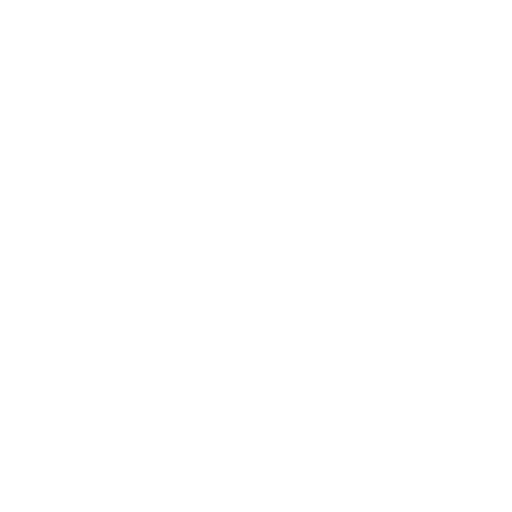
t = 0.00 s
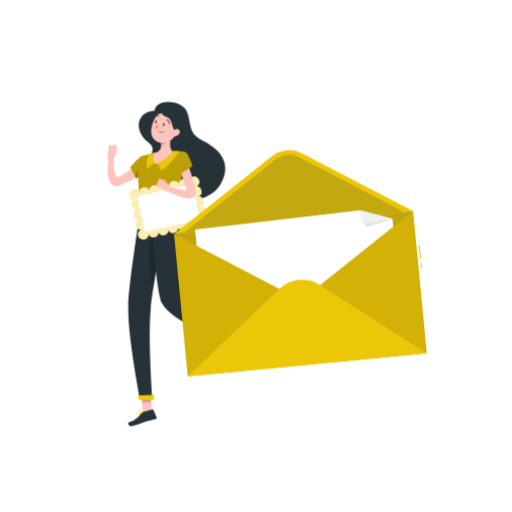
t = 1.00 s
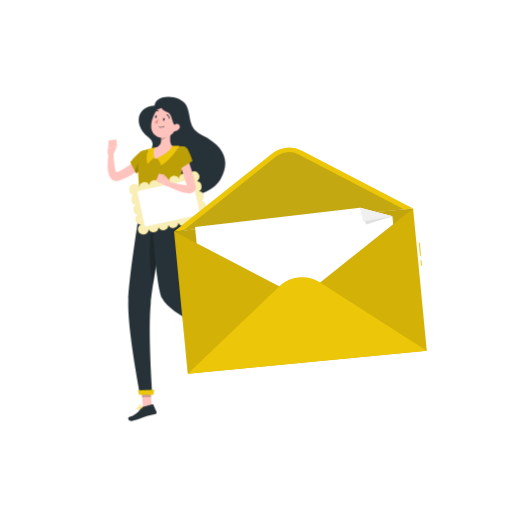
t = 1.38 s
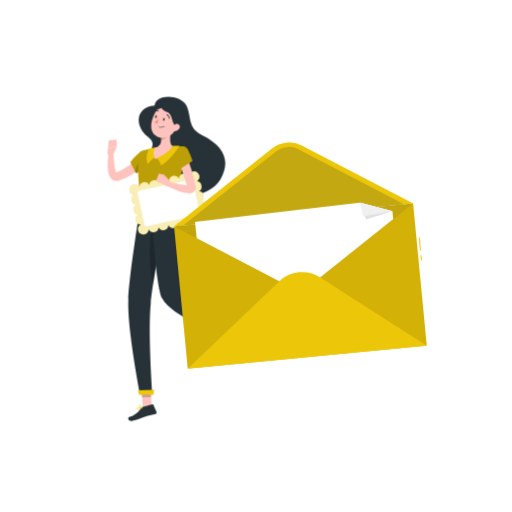
t = 2.13 s
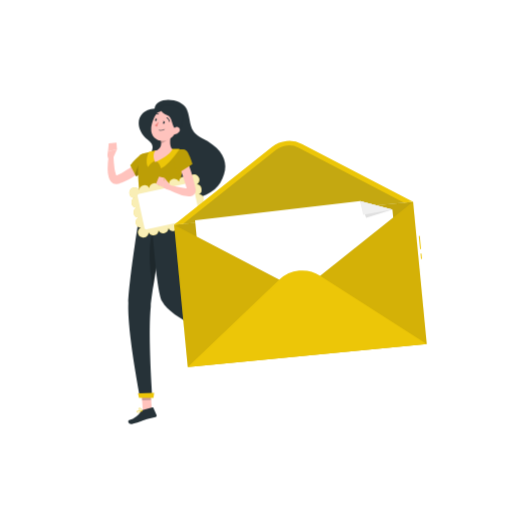
t = 2.65 s
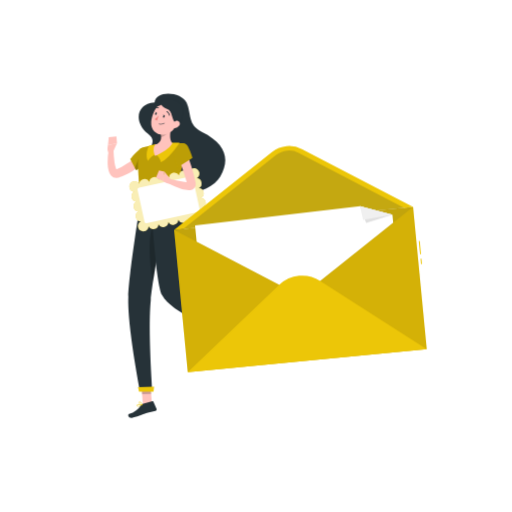
t = 3.40 s

The animated SVG that drew these frames (rendered in a browser with its animation timeline set to each time). Animation: 5 CSS @keyframes rules; one cycle of 4.00 s, repeats indefinitely.

<svg class="animated" id="freepik_stories-envelope" xmlns="http://www.w3.org/2000/svg" viewBox="0 0 500 500" version="1.1" xmlns:xlink="http://www.w3.org/1999/xlink" xmlns:svgjs="http://svgjs.com/svgjs"><style>svg#freepik_stories-envelope:not(.animated) .animable {opacity: 0;}svg#freepik_stories-envelope.animated #freepik--background-complete--inject-2 {animation: 1s 1 forwards cubic-bezier(.36,-0.01,.5,1.38) slideDown;animation-delay: 0s;}svg#freepik_stories-envelope.animated #freepik--Shadow--inject-2 {animation: 1s 1 forwards cubic-bezier(.36,-0.01,.5,1.38) lightSpeedRight;animation-delay: 0s;}svg#freepik_stories-envelope.animated #freepik--Character--inject-2 {animation: 1s 1 forwards cubic-bezier(.36,-0.01,.5,1.38) slideUp,1.5s Infinite  linear floating;animation-delay: 0s,1s;}svg#freepik_stories-envelope.animated #freepik--Envelope--inject-2 {animation: 1s 1 forwards cubic-bezier(.36,-0.01,.5,1.38) slideLeft,3s Infinite  linear floating;animation-delay: 0s,1s;}            @keyframes slideDown {                0% {                    opacity: 0;                    transform: translateY(-30px);                }                100% {                    opacity: 1;                    transform: translateY(0);                }            }                    @keyframes lightSpeedRight {              from {                transform: translate3d(50%, 0, 0) skewX(-20deg);                opacity: 0;              }              60% {                transform: skewX(10deg);                opacity: 1;              }              80% {                transform: skewX(-2deg);              }              to {                opacity: 1;                transform: translate3d(0, 0, 0);              }            }                    @keyframes slideUp {                0% {                    opacity: 0;                    transform: translateY(30px);                }                100% {                    opacity: 1;                    transform: inherit;                }            }                    @keyframes floating {                0% {                    opacity: 1;                    transform: translateY(0px);                }                50% {                    transform: translateY(-10px);                }                100% {                    opacity: 1;                    transform: translateY(0px);                }            }                    @keyframes slideLeft {                0% {                    opacity: 0;                    transform: translateX(-30px);                }                100% {                    opacity: 1;                    transform: translateX(0);                }            }        .animator-hidden { display: none; }</style><g id="freepik--background-complete--inject-2" class="animable animator-hidden" style="transform-origin: 250px 226.87px;"><rect y="382.4" width="500" height="0.25" style="fill: rgb(235, 235, 235); transform-origin: 250px 382.525px;" id="elojkwi5869td" class="animable"></rect><rect x="416.78" y="398.49" width="18.89" height="0.25" style="fill: rgb(235, 235, 235); transform-origin: 426.225px 398.615px;" id="elj7q7wgmtxn" class="animable"></rect><rect x="293.05" y="396.75" width="29.47" height="0.25" style="fill: rgb(235, 235, 235); transform-origin: 307.785px 396.875px;" id="elc1tu8ahadln" class="animable"></rect><rect x="368.67" y="389.21" width="47.11" height="0.25" style="fill: rgb(235, 235, 235); transform-origin: 392.225px 389.335px;" id="elsrvarueyx29" class="animable"></rect><rect x="52.46" y="390.89" width="10.97" height="0.25" style="fill: rgb(235, 235, 235); transform-origin: 57.945px 391.015px;" id="el2lwlz27cpub" class="animable"></rect><rect x="72.33" y="390.89" width="38.56" height="0.25" style="fill: rgb(235, 235, 235); transform-origin: 91.61px 391.015px;" id="el9zb64t1465u" class="animable"></rect><rect x="171" y="395.11" width="54.15" height="0.25" style="fill: rgb(235, 235, 235); transform-origin: 198.075px 395.235px;" id="elsdjochindw" class="animable"></rect><path d="M237,337.8H43.91a5.71,5.71,0,0,1-5.7-5.71V60.66A5.71,5.71,0,0,1,43.91,55H237a5.71,5.71,0,0,1,5.71,5.71V332.09A5.71,5.71,0,0,1,237,337.8ZM43.91,55.2a5.46,5.46,0,0,0-5.45,5.46V332.09a5.46,5.46,0,0,0,5.45,5.46H237a5.47,5.47,0,0,0,5.46-5.46V60.66A5.47,5.47,0,0,0,237,55.2Z" style="fill: rgb(235, 235, 235); transform-origin: 140.46px 196.4px;" id="el4skzszatid" class="animable"></path><path d="M453.31,337.8H260.21a5.72,5.72,0,0,1-5.71-5.71V60.66A5.72,5.72,0,0,1,260.21,55h193.1A5.71,5.71,0,0,1,459,60.66V332.09A5.71,5.71,0,0,1,453.31,337.8ZM260.21,55.2a5.47,5.47,0,0,0-5.46,5.46V332.09a5.47,5.47,0,0,0,5.46,5.46h193.1a5.47,5.47,0,0,0,5.46-5.46V60.66a5.47,5.47,0,0,0-5.46-5.46Z" style="fill: rgb(235, 235, 235); transform-origin: 356.75px 196.4px;" id="eloqz2td9texd" class="animable"></path><rect x="416.78" y="398.49" width="18.89" height="0.25" style="fill: rgb(235, 235, 235); transform-origin: 426.225px 398.615px;" id="el3p94p63izuf" class="animable"></rect><rect x="293.05" y="396.75" width="29.47" height="0.25" style="fill: rgb(235, 235, 235); transform-origin: 307.785px 396.875px;" id="elu2t791cxd1" class="animable"></rect><rect x="368.67" y="389.21" width="47.11" height="0.25" style="fill: rgb(235, 235, 235); transform-origin: 392.225px 389.335px;" id="eljzt8md317vl" class="animable"></rect><rect x="52.46" y="390.89" width="10.97" height="0.25" style="fill: rgb(235, 235, 235); transform-origin: 57.945px 391.015px;" id="eljwkfztkyh3" class="animable"></rect><rect x="72.33" y="390.89" width="38.56" height="0.25" style="fill: rgb(235, 235, 235); transform-origin: 91.61px 391.015px;" id="elq9vbjsqjue" class="animable"></rect><rect x="171" y="395.11" width="54.15" height="0.25" style="fill: rgb(235, 235, 235); transform-origin: 198.075px 395.235px;" id="el1cgzaur0id1" class="animable"></rect><g id="elln8zonj5ytm"><rect x="381.87" y="162.22" width="23.03" height="4.78" style="fill: rgb(230, 230, 230); transform-origin: 393.385px 164.61px; transform: rotate(180deg);" class="animable" id="elazrit6wyzvd"></rect></g><g id="el74l1dtjg0v8"><rect x="132.14" y="162.22" width="249.72" height="4.78" style="fill: rgb(240, 240, 240); transform-origin: 257px 164.61px; transform: rotate(180deg);" class="animable" id="elf7zh3q6t9h"></rect></g><polygon points="273.79 82.71 334.83 82.71 325.21 162.22 264.17 162.22 273.79 82.71" style="fill: rgb(245, 245, 245); transform-origin: 299.5px 122.465px;" id="elgmbqrhdv6ij" class="animable"></polygon><polygon points="284.9 93.13 321.2 93.13 314.11 151.79 277.8 151.79 284.9 93.13" style="fill: rgb(250, 250, 250); transform-origin: 299.5px 122.46px;" id="el0lk35uqoiynp" class="animable"></polygon><polygon points="185.31 86.34 259.36 86.34 250.18 162.22 176.14 162.22 185.31 86.34" style="fill: rgb(245, 245, 245); transform-origin: 217.75px 124.28px;" id="els4axusal6d" class="animable"></polygon><polygon points="195.91 96.28 246.35 96.28 239.58 152.27 189.14 152.27 195.91 96.28" style="fill: rgb(250, 250, 250); transform-origin: 217.745px 124.275px;" id="el3t0tgj7njm" class="animable"></polygon><polygon points="313.63 109.93 364.65 109.93 358.33 162.22 307.3 162.22 313.63 109.93" style="fill: rgb(240, 240, 240); transform-origin: 335.975px 136.075px;" id="el52ek7xgie4d" class="animable"></polygon><polygon points="320.93 116.78 355.69 116.78 351.02 155.36 316.26 155.36 320.93 116.78" style="fill: rgb(250, 250, 250); transform-origin: 335.975px 136.07px;" id="el30fabjfx55b" class="animable"></polygon><path d="M435.35,230.72H403.81a25.08,25.08,0,0,0-24,19.14l-8.33,34.8-17.12-.06h-.06a17,17,0,0,0-16.7,13.82l-2.28,11.91a8.81,8.81,0,0,0-7.23,6.61h12.09L326,382.4h3.62l14.22-65.46h9.94L339.51,382.4h3.62l14.22-65.46H397l14.22,65.46h3.62l-14.22-65.46h9.94l14.22,65.46h3.62l-14.22-65.46h-1.49a25,25,0,0,0,24-19.12l12-50A13.61,13.61,0,0,0,435.35,230.72Zm-67,66.86a16.57,16.57,0,0,1-15.87,12.66H339.84l2.12-11a12.58,12.58,0,0,1,12.33-10.2h0l16.06.05Z" style="fill: rgb(230, 230, 230); transform-origin: 387.573px 306.559px;" id="elwgcwla8sg2" class="animable"></path><g id="elx02ugv5a7c"><rect x="193.79" y="222.11" width="34.43" height="152.17" style="fill: rgb(240, 240, 240); transform-origin: 211.005px 298.195px; transform: rotate(180deg);" class="animable" id="elqb5ce5rg7be"></rect></g><g id="elnytur2aysnn"><rect x="70.04" y="374.28" width="151.56" height="8.12" style="fill: rgb(240, 240, 240); transform-origin: 145.82px 378.34px; transform: rotate(180deg);" class="animable" id="elo9hmatylp08"></rect></g><rect x="63.43" y="222.11" width="130.36" height="152.17" style="fill: rgb(245, 245, 245); transform-origin: 128.61px 298.195px;" id="eldda9xlr547o" class="animable"></rect><rect x="76.97" y="237.88" width="103.29" height="66.09" style="fill: rgb(240, 240, 240); transform-origin: 128.615px 270.925px;" id="el2yw987simeq" class="animable"></rect><rect x="76.97" y="316.5" width="103.29" height="42.01" style="fill: rgb(240, 240, 240); transform-origin: 128.615px 337.505px;" id="el5mesyf6gm9q" class="animable"></rect><g id="el1jeo8g4nxlr"><rect x="99.22" y="234.75" width="58.78" height="5.76" rx="2.58" style="fill: rgb(245, 245, 245); transform-origin: 128.61px 237.63px; transform: rotate(180deg);" class="animable" id="eluu61q2gcud"></rect></g><g id="el68q6w3p7oid"><rect x="99.22" y="313.62" width="58.78" height="5.76" rx="2.58" style="fill: rgb(245, 245, 245); transform-origin: 128.61px 316.5px; transform: rotate(180deg);" class="animable" id="elfd00cv1n73b"></rect></g><path d="M329.26,230.72H297.72a25.08,25.08,0,0,0-24,19.14l-8.33,34.8-17.12-.06h0a17,17,0,0,0-16.71,13.82l-2.28,11.91a8.82,8.82,0,0,0-7.23,6.61h12.1L219.87,382.4h3.61l14.22-65.46h10L233.43,382.4H237l14.22-65.46h39.66l14.22,65.46h3.61l-14.22-65.46h10L318.7,382.4h3.61l-14.22-65.46H306.6a25,25,0,0,0,24-19.12l12-50A13.62,13.62,0,0,0,329.26,230.72Zm-67,66.86a16.59,16.59,0,0,1-15.88,12.66H233.76l2.12-11a12.57,12.57,0,0,1,12.33-10.2h0l16.07.05Z" style="fill: rgb(230, 230, 230); transform-origin: 281.461px 306.559px;" id="elr7etexoy689" class="animable"></path></g><g id="freepik--Shadow--inject-2" class="animable animator-hidden" style="transform-origin: 250px 416.24px;"><ellipse id="freepik--path--inject-2" cx="250" cy="416.24" rx="193.89" ry="11.32" style="fill: rgb(245, 245, 245); transform-origin: 250px 416.24px;" class="animable"></ellipse></g><g id="freepik--Character--inject-2" class="animable" style="transform-origin: 169.343px 257.754px;"><path d="M150.93,108c.69-12.09,26.25-10.89,31.27.39s.9,21.65,14.83,28.46c24.63,12,27.31,27.94,18,43.63s-45.67,26.68-65.45,1c-19.51-25.35,10.15-31-5.2-42.93C131,128.09,132.14,109.46,150.93,108Z" style="fill: rgb(38, 50, 56); transform-origin: 177.697px 148.115px;" id="el4rbzsw3wfnb" class="animable"></path><path d="M140,166.21c-.33.4-.51.6-.74.86s-.45.48-.67.72c-.45.45-.9.9-1.35,1.31-.91.85-1.84,1.63-2.78,2.39a57.18,57.18,0,0,1-5.93,4.07,66,66,0,0,1-6.27,3.31c-1.08.48-2.15,1-3.24,1.4l-1.64.63-.82.31a10,10,0,0,1-1.47.43,6.88,6.88,0,0,1-6.79-2.36,11.48,11.48,0,0,1-2.2-4.39,30.89,30.89,0,0,1-1-7.44,70.28,70.28,0,0,1,1.17-13.8l4.48.37a125.2,125.2,0,0,0,1.1,12.86,27.6,27.6,0,0,0,1.38,5.66,3.72,3.72,0,0,0,.88,1.49c.07,0,0-.09-.26-.22a2,2,0,0,0-.54-.12s0,0,.12-.07l.71-.35,1.43-.68,2.8-1.44c1.83-1,3.64-2.05,5.36-3.2s3.4-2.33,5-3.61c.79-.63,1.56-1.28,2.28-2,.37-.33.71-.67,1.05-1l.49-.48.36-.39Z" style="fill: rgb(255, 195, 189); transform-origin: 122.547px 167.724px;" id="ele8edw5vr4jg" class="animable"></path><path d="M140.2,152.21c-3.67-.9-13,11.18-13,11.18l5.67,10.79s15.67-8.85,15.08-13.72C147.33,155.38,145.55,153.52,140.2,152.21Z" style="fill: #ECC608; transform-origin: 137.583px 163.171px;" id="el71nogzcpuld" class="animable"></path><g id="elekn3pzbaa0g"><path d="M140.2,152.21c-3.67-.9-13,11.18-13,11.18l5.67,10.79s15.67-8.85,15.08-13.72C147.33,155.38,145.55,153.52,140.2,152.21Z" style="opacity: 0.2; transform-origin: 137.583px 163.171px;" class="animable" id="elvycn61ancn"></path></g><g id="elvgkw1671wt"><path d="M137.77,156.39l.9,14.13c-3.12,2.13-5.81,3.66-5.81,3.66l-1.18-2.26Z" style="opacity: 0.2; transform-origin: 135.175px 165.285px;" class="animable" id="el49uvlzv3wt9"></path></g><path d="M110.08,157l4.13-9.2-8.78,2.09s-1.52,5.5,1.16,8Z" style="fill: rgb(255, 195, 189); transform-origin: 109.605px 152.845px;" id="el377expmsh2i" class="animable"></path><polygon points="113.7 141.22 106.16 141.85 105.43 149.9 114.21 147.81 113.7 141.22" style="fill: rgb(255, 195, 189); transform-origin: 109.82px 145.56px;" id="elm3b4lazmwca" class="animable"></polygon><polygon points="148.33 402.58 139.48 402.93 137.91 382.37 146.76 382.03 148.33 402.58" style="fill: rgb(255, 195, 189); transform-origin: 143.12px 392.48px;" id="elp7wydbf1xn" class="animable"></polygon><polygon points="227.14 326.99 221.37 333.73 203.89 322.55 209.66 315.8 227.14 326.99" style="fill: rgb(255, 195, 189); transform-origin: 215.515px 324.765px;" id="eljpneucfe7z" class="animable"></polygon><path d="M219.43,333.35l5.29-8.46a.7.7,0,0,1,.89-.28l7.29,3.22a1.43,1.43,0,0,1,.59,2c-1.9,2.92-3,4.23-5.28,7.95-1.43,2.29-3.75,7-5.73,10.13s-5.2,1.37-4.66-.12c2.42-6.69,1.72-9.9,1.29-12.93A2.31,2.31,0,0,1,219.43,333.35Z" style="fill: rgb(38, 50, 56); transform-origin: 225.723px 337.099px;" id="el13joun5xe3je" class="animable"></path><path d="M139.19,402.41l9.6-2.69a.7.7,0,0,1,.85.39l3.22,7.29a1.43,1.43,0,0,1-1,1.9c-3.36.88-5,1.14-9.25,2.32-2.6.73-10.19,4.15-13.91,4.45s-4.2-3.37-2.68-3.82a21.13,21.13,0,0,0,11.84-8.92A2.32,2.32,0,0,1,139.19,402.41Z" style="fill: rgb(38, 50, 56); transform-origin: 139.083px 407.888px;" id="elighzxb0w14s" class="animable"></path><g id="eln0565ghkpy"><g style="opacity: 0.2; transform-origin: 178.295px 354.39px;" class="animable" id="elclxdui6xfx"><polygon points="137.91 382.38 138.72 392.98 147.57 392.63 146.76 382.03 137.91 382.38" id="el5adch2w4nll" class="animable" style="transform-origin: 142.74px 387.505px;"></polygon><polygon points="209.66 315.8 203.89 322.55 212.91 328.31 218.68 321.56 209.66 315.8" id="el6bk9yw54heh" class="animable" style="transform-origin: 211.285px 322.055px;"></polygon></g></g><path d="M135.57,155.9c-.86,5-1.68,17.7,2,47.22l36,2.22c.28-13.8,1-24.92,8.47-51.59a4.58,4.58,0,0,0-4.12-5.82c-2.74-.16-6.19-.27-9.71-.12a121.26,121.26,0,0,0-16.55,1.5c-4.67.84-9.78,2.14-12.75,2.93A4.57,4.57,0,0,0,135.57,155.9Z" style="fill: #ECC608; transform-origin: 158.525px 176.539px;" id="elqwu9bnt61bp" class="animable"></path><g id="elgbqwphme8fn"><path d="M135.57,155.9c-.86,5-1.68,17.7,2,47.22l36,2.22c.28-13.8,1-24.92,8.47-51.59a4.58,4.58,0,0,0-4.12-5.82c-2.74-.16-6.19-.27-9.71-.12a121.26,121.26,0,0,0-16.55,1.5c-4.67.84-9.78,2.14-12.75,2.93A4.57,4.57,0,0,0,135.57,155.9Z" style="opacity: 0.2; transform-origin: 158.525px 176.539px;" class="animable" id="elimh7lyaktjl"></path></g><path d="M137.57,203.12s-11.2,67.82-12.29,94.87c-1.13,28.14,11.53,92.14,11.53,92.14h12s-4.38-61.1-1.61-88.63c3-30,16.73-96.76,16.73-96.76Z" style="fill: rgb(38, 50, 56); transform-origin: 144.569px 296.625px;" id="el6oeystna2s5" class="animable"></path><polygon points="149.85 390.56 135.77 390.56 134.73 386.07 150.5 385.52 149.85 390.56" style="fill: #ECC608; transform-origin: 142.615px 388.04px;" id="el5nxmsb97n3f" class="animable"></polygon><g id="el5xpqmmgamed"><path d="M152.05,221.06c-9.94,17.23-4.88,50.1-2.5,62.36,2.72-18,6.79-40,9.91-56.15C158.68,218,156.63,213.11,152.05,221.06Z" style="opacity: 0.2; transform-origin: 152.796px 250.244px;" class="animable" id="el09faqy7xtwp"></path></g><path d="M147.08,203.7s5,81.24,11.2,92.48C168.15,314,210,328.61,210,328.61l7.86-9.2s-26.18-21.77-40-34.14c-3.29-22.47,8.34-57.93-4.23-79.93Z" style="fill: rgb(38, 50, 56); transform-origin: 182.47px 266.155px;" id="elvcszkub8p28" class="animable"></path><path d="M174.23,203.26l.72,3.28c.11.26-.2.49-.62.47l-37-2.29c-.33,0-.59-.2-.59-.4l-.13-3.24c0-.23.28-.4.64-.38L173.66,203A.67.67,0,0,1,174.23,203.26Z" style="fill: #ECC608; transform-origin: 155.791px 203.855px;" id="els7t12vzlxdg" class="animable"></path><path d="M169.08,207l1,.06c.19,0,.35-.08.34-.2l-.2-4.21c0-.13-.17-.24-.36-.25l-1-.06c-.19,0-.35.08-.34.2l.2,4.22C168.72,206.91,168.89,207,169.08,207Z" style="fill: rgb(38, 50, 56); transform-origin: 169.47px 204.7px;" id="el8dwq57w0wwk" class="animable"></path><path d="M140,205.24l1,.06c.2,0,.35-.08.35-.2l-.2-4.22c0-.12-.17-.23-.37-.24l-1-.06c-.2,0-.35.08-.34.2l.19,4.21C139.66,205.12,139.82,205.23,140,205.24Z" style="fill: rgb(38, 50, 56); transform-origin: 140.395px 202.94px;" id="elisg9b0ronif" class="animable"></path><path d="M154.55,206.14l1,.06c.19,0,.35-.08.34-.21l-.2-4.21c0-.12-.17-.23-.36-.25l-1-.06c-.19,0-.35.08-.34.21l.2,4.21C154.19,206,154.36,206.12,154.55,206.14Z" style="fill: rgb(38, 50, 56); transform-origin: 154.94px 203.835px;" id="elogbx5hycaz" class="animable"></path><polygon points="218.81 318.37 209.05 329.79 204.43 327.94 215.3 313.99 218.81 318.37" style="fill: #ECC608; transform-origin: 211.62px 321.89px;" id="elr8n3m4blsg" class="animable"></polygon><path d="M140.05,183.05a5.09,5.09,0,0,0-4,4.84,3.86,3.86,0,0,0-.39-.65,4.23,4.23,0,0,0-.64-.76,5.2,5.2,0,0,0-.79-.63,4.64,4.64,0,0,0-.89-.45,4.57,4.57,0,0,0-1-.27,4.8,4.8,0,0,0-1-.09,6.51,6.51,0,0,0-1,.12,5,5,0,0,0-1.83.8,4.68,4.68,0,0,0-.76.64,5.82,5.82,0,0,0-.62.79,4.77,4.77,0,0,0-.46.9,6.2,6.2,0,0,0-.27,1,5.43,5.43,0,0,0-.07,1,4.69,4.69,0,0,0,.42,1.95,5.45,5.45,0,0,0,.49.88,4.61,4.61,0,0,0,.64.75,4.75,4.75,0,0,0,.79.63,4.64,4.64,0,0,0,.89.45,5.26,5.26,0,0,0,1,.27,6.34,6.34,0,0,0,.75.07,5.09,5.09,0,0,0,2,9.65,5.11,5.11,0,0,0,2.09,9.66,5.09,5.09,0,0,0,2.19,9.62,5.1,5.1,0,0,0-2,1.8,5.1,5.1,0,0,0-.72,1.86,4.73,4.73,0,0,0-.08,1,4.81,4.81,0,0,0,.42,2,5,5,0,0,0,.49.87,4.74,4.74,0,0,0,.65.76,5.31,5.31,0,0,0,.78.64,5.15,5.15,0,0,0,3.85.68,4.79,4.79,0,0,0,1-.31,5.66,5.66,0,0,0,.87-.48,5.31,5.31,0,0,0,.76-.65,4.58,4.58,0,0,0,.62-.79,4.77,4.77,0,0,0,.46-.9,5.16,5.16,0,0,0,.27-1,4.9,4.9,0,0,0,.08-.76,5.1,5.1,0,0,0,9.67-2.07,5.1,5.1,0,0,0,9.66-2.11,5.11,5.11,0,0,0,9.67-2.11,5.11,5.11,0,0,0,9.67-2.11,5.09,5.09,0,0,0,9.65-2.14,3.86,3.86,0,0,0,.39.65,4.23,4.23,0,0,0,.64.76,5.39,5.39,0,0,0,.79.64,5,5,0,0,0,.89.45,5.26,5.26,0,0,0,1,.27,4.82,4.82,0,0,0,1,.08,4.69,4.69,0,0,0,1-.11,5.75,5.75,0,0,0,1.83-.8,5.92,5.92,0,0,0,.76-.65,5.82,5.82,0,0,0,.62-.79,4.21,4.21,0,0,0,.45-.9,5.18,5.18,0,0,0,.28-.95,5.62,5.62,0,0,0,.08-1,5.5,5.5,0,0,0-.42-2,5.43,5.43,0,0,0-.5-.87,4.68,4.68,0,0,0-.64-.76,6.06,6.06,0,0,0-.79-.63,5,5,0,0,0-.89-.45,5.26,5.26,0,0,0-1-.27,6.17,6.17,0,0,0-.74-.07,5.09,5.09,0,0,0-2-9.65,5.11,5.11,0,0,0-2.1-9.65,5.1,5.1,0,0,0-2.18-9.63,6,6,0,0,0,.65-.37,5.45,5.45,0,0,0,1.39-1.43,5,5,0,0,0,.45-.89,4.74,4.74,0,0,0,.27-1,5.72,5.72,0,0,0,.09-1,5.58,5.58,0,0,0-.12-1,5.12,5.12,0,0,0-6.08-3.9,5.55,5.55,0,0,0-.95.31,5.06,5.06,0,0,0-.88.49,5.15,5.15,0,0,0-.76.64,6.73,6.73,0,0,0-.62.79,4.73,4.73,0,0,0-.45.9,4.57,4.57,0,0,0-.27,1,4.66,4.66,0,0,0-.08.76,5.1,5.1,0,0,0-9.68,2,5.11,5.11,0,0,0-9.66,2.11,5.11,5.11,0,0,0-9.67,2.11,5.11,5.11,0,0,0-9.66,2.11A5.11,5.11,0,0,0,140.05,183.05Z" style="fill: #ECC608; transform-origin: 164.709px 203.156px;" id="eliy2461zoy7e" class="animable"></path><g id="elike2rb0oxc"><path d="M140.05,183.05a5.09,5.09,0,0,0-4,4.84,3.86,3.86,0,0,0-.39-.65,4.23,4.23,0,0,0-.64-.76,5.2,5.2,0,0,0-.79-.63,4.64,4.64,0,0,0-.89-.45,4.57,4.57,0,0,0-1-.27,4.8,4.8,0,0,0-1-.09,6.51,6.51,0,0,0-1,.12,5,5,0,0,0-1.83.8,4.68,4.68,0,0,0-.76.64,5.82,5.82,0,0,0-.62.79,4.77,4.77,0,0,0-.46.9,6.2,6.2,0,0,0-.27,1,5.43,5.43,0,0,0-.07,1,4.69,4.69,0,0,0,.42,1.95,5.45,5.45,0,0,0,.49.88,4.61,4.61,0,0,0,.64.75,4.75,4.75,0,0,0,.79.63,4.64,4.64,0,0,0,.89.45,5.26,5.26,0,0,0,1,.27,6.34,6.34,0,0,0,.75.07,5.09,5.09,0,0,0,2,9.65,5.11,5.11,0,0,0,2.09,9.66,5.09,5.09,0,0,0,2.19,9.62,5.1,5.1,0,0,0-2,1.8,5.1,5.1,0,0,0-.72,1.86,4.73,4.73,0,0,0-.08,1,4.81,4.81,0,0,0,.42,2,5,5,0,0,0,.49.87,4.74,4.74,0,0,0,.65.76,5.31,5.31,0,0,0,.78.64,5.15,5.15,0,0,0,3.85.68,4.79,4.79,0,0,0,1-.31,5.66,5.66,0,0,0,.87-.48,5.31,5.31,0,0,0,.76-.65,4.58,4.58,0,0,0,.62-.79,4.77,4.77,0,0,0,.46-.9,5.16,5.16,0,0,0,.27-1,4.9,4.9,0,0,0,.08-.76,5.1,5.1,0,0,0,9.67-2.07,5.1,5.1,0,0,0,9.66-2.11,5.11,5.11,0,0,0,9.67-2.11,5.11,5.11,0,0,0,9.67-2.11,5.09,5.09,0,0,0,9.65-2.14,3.86,3.86,0,0,0,.39.65,4.23,4.23,0,0,0,.64.76,5.39,5.39,0,0,0,.79.64,5,5,0,0,0,.89.45,5.26,5.26,0,0,0,1,.27,4.82,4.82,0,0,0,1,.08,4.69,4.69,0,0,0,1-.11,5.75,5.75,0,0,0,1.83-.8,5.92,5.92,0,0,0,.76-.65,5.82,5.82,0,0,0,.62-.79,4.21,4.21,0,0,0,.45-.9,5.18,5.18,0,0,0,.28-.95,5.62,5.62,0,0,0,.08-1,5.5,5.5,0,0,0-.42-2,5.43,5.43,0,0,0-.5-.87,4.68,4.68,0,0,0-.64-.76,6.06,6.06,0,0,0-.79-.63,5,5,0,0,0-.89-.45,5.26,5.26,0,0,0-1-.27,6.17,6.17,0,0,0-.74-.07,5.09,5.09,0,0,0-2-9.65,5.11,5.11,0,0,0-2.1-9.65,5.1,5.1,0,0,0-2.18-9.63,6,6,0,0,0,.65-.37,5.45,5.45,0,0,0,1.39-1.43,5,5,0,0,0,.45-.89,4.74,4.74,0,0,0,.27-1,5.72,5.72,0,0,0,.09-1,5.58,5.58,0,0,0-.12-1,5.12,5.12,0,0,0-6.08-3.9,5.55,5.55,0,0,0-.95.31,5.06,5.06,0,0,0-.88.49,5.15,5.15,0,0,0-.76.64,6.73,6.73,0,0,0-.62.79,4.73,4.73,0,0,0-.45.9,4.57,4.57,0,0,0-.27,1,4.66,4.66,0,0,0-.08.76,5.1,5.1,0,0,0-9.68,2,5.11,5.11,0,0,0-9.66,2.11,5.11,5.11,0,0,0-9.67,2.11,5.11,5.11,0,0,0-9.66,2.11A5.11,5.11,0,0,0,140.05,183.05Z" style="fill: rgb(255, 255, 255); opacity: 0.7; transform-origin: 164.709px 203.156px;" class="animable" id="elmfoe0x43vwk"></path></g><g id="elmxdp7i9hzga"><rect x="137.04" y="185.41" width="55.27" height="35.41" rx="1.86" style="fill: rgb(255, 255, 255); transform-origin: 164.675px 203.115px; transform: rotate(-12.3deg);" class="animable" id="elmf283tjq6je"></rect></g><path d="M182,156.57c1.75,4.4,3.27,8.77,4.66,13.25s2.66,9,3.68,13.62c.13.58.25,1.17.37,1.75l.17.87.09.44.07.42a4.34,4.34,0,0,1,.07.55,5.81,5.81,0,0,1-.51,2.87,5.62,5.62,0,0,1-2.05,2.32,6.44,6.44,0,0,1-1.94.81,9.16,9.16,0,0,1-1.48.22,17.49,17.49,0,0,1-4.36-.34,37.66,37.66,0,0,1-3.66-.9A77.89,77.89,0,0,1,163.88,187l1.6-4.2c4.39,1,8.88,2.07,13.16,2.74,1.07.17,2.12.29,3.12.36a10,10,0,0,0,2.52-.05c.25,0,.38-.21-.14.06a2.46,2.46,0,0,0-.93,1.05,2.69,2.69,0,0,0-.26,1.18c0,.08,0,.08,0,.12s0,.11,0,0l-.11-.4-.22-.81c-.15-.53-.28-1.07-.45-1.6-1.23-4.29-2.63-8.58-4.09-12.87s-3-8.57-4.56-12.77Z" style="fill: rgb(255, 195, 189); transform-origin: 177.504px 175.14px;" id="eluqkmb1twih9" class="animable"></path><path d="M180.77,148.35c3.53,1.32,7.1,14,7.1,14l-14.61,9.13s-4.64-12.24-2.84-16.8C172.3,149.92,176.73,146.84,180.77,148.35Z" style="fill: #ECC608; transform-origin: 178.938px 159.722px;" id="elsbhwyt61h6b" class="animable"></path><g id="eljngu1lo85d"><path d="M180.77,148.35c3.53,1.32,7.1,14,7.1,14l-14.61,9.13s-4.64-12.24-2.84-16.8C172.3,149.92,176.73,146.84,180.77,148.35Z" style="opacity: 0.2; transform-origin: 178.938px 159.722px;" class="animable" id="elzfuabx0x2s"></path></g><path d="M218,337.9l-.1,0a1.23,1.23,0,0,1-1.13-.3.69.69,0,0,1-.28-.67c.15-1.12,3.05-2.49,3.38-2.64a.2.2,0,0,1,.23,0,.2.2,0,0,1,.06.22C219.74,335.67,219,337.51,218,337.9Zm1.59-3c-1.15.57-2.61,1.5-2.69,2.09a.31.31,0,0,0,.14.29.79.79,0,0,0,.74.21C218.32,337.37,219,336.41,219.54,334.94Z" style="fill: #ECC608; transform-origin: 218.326px 336.094px;" id="eliitp2g45tka" class="animable"></path><path d="M219.71,334.84c-1,.39-3.11.61-3.78,0a.74.74,0,0,1-.12-.91,1.07,1.07,0,0,1,.71-.6c1.24-.37,3.41,1,3.5,1a.21.21,0,0,1,.1.19.21.21,0,0,1-.11.18Zm-3.13-1.11a.69.69,0,0,0-.39.36c-.11.25,0,.36,0,.43.45.42,2.21.33,3.23,0-.75-.41-2.07-1-2.81-.79Z" style="fill: #ECC608; transform-origin: 217.913px 334.243px;" id="el41873l2dssr" class="animable"></path><path d="M136.4,404.8a3.33,3.33,0,0,1-2.22.05,1.18,1.18,0,0,1-.65-.88.71.71,0,0,1,.2-.64c.88-.86,4.78-.08,5.22,0a.19.19,0,0,1,.16.17.2.2,0,0,1-.11.22A15.24,15.24,0,0,1,136.4,404.8Zm-2-1.34a.76.76,0,0,0-.36.18.24.24,0,0,0-.07.25.79.79,0,0,0,.41.59c.65.32,2.08,0,3.89-.84A11.45,11.45,0,0,0,134.38,403.46Z" style="fill: #ECC608; transform-origin: 136.316px 403.973px;" id="elapg7zlwkd8q" class="animable"></path><path d="M139,403.75h-.08c-1.15-.18-3.69-1.45-3.8-2.47,0-.24.06-.57.6-.78a1.52,1.52,0,0,1,1.22,0c1.33.6,2.17,2.84,2.2,2.94a.18.18,0,0,1,0,.2A.19.19,0,0,1,139,403.75Zm-3-2.89-.12,0c-.36.14-.35.3-.34.35.07.6,1.84,1.67,3.06,2a4.9,4.9,0,0,0-1.83-2.33A1.09,1.09,0,0,0,136,400.86Z" style="fill: #ECC608; transform-origin: 137.145px 402.061px;" id="elpfxdm59jky" class="animable"></path><path d="M168.21,147.45a121.12,121.12,0,0,0-16.56,1.5c-2,.36-4.07.8-6,1.25h0c-1.49,1.59-4.08,9.63-1.17,15.07,1.92-3.22,5.15-6,7.3-6.32,2.36.64,4.69,4.21,5.26,7.36,3.86-.7,12.21-9.73,17-17l1.22-1.88C173,147.36,170.64,147.35,168.21,147.45Z" style="fill: #ECC608; transform-origin: 159.209px 156.843px;" id="elkx52kl2chbb" class="animable"></path><path d="M167.7,129.63c-1.37,5.33-3,15,.5,18.18,0,0-3.3,5.37-11.68,6.34-9.22,1.08-4.87-4.84-4.87-4.84,6-1.93,6.14-6.25,5.36-10.23Z" style="fill: rgb(255, 195, 189); transform-origin: 159.412px 141.956px;" id="elyb8hy0waeek" class="animable"></path><path d="M151.65,149.31s-3.69,3.89-.18,11c7.42-3.45,14.53-7.54,16.73-12.48Z" style="fill: rgb(255, 195, 189); transform-origin: 159.078px 154.07px;" id="elczz7pbh067" class="animable"></path><g id="el93bpuirragt"><path d="M163.34,133.48l-6.33,5.6a15.27,15.27,0,0,1,.33,2.84c2.29-.53,6.07-2.81,6.46-5.16A8.3,8.3,0,0,0,163.34,133.48Z" style="opacity: 0.2; transform-origin: 160.413px 137.7px;" class="animable" id="elwnsyge2why"></path></g><path d="M174.72,123.19c-3.14,8.23-4.3,11.78-9.88,14.76-8.41,4.49-17.83-1.17-17.21-10.17.56-8.11,5.6-20.21,14.86-21A12,12,0,0,1,174.72,123.19Z" style="fill: rgb(255, 195, 189); transform-origin: 161.59px 123.127px;" id="el9wf5nthripw" class="animable"></path><path d="M156,106.76c3.76-.87,5,3.42-1.58,4.93S152.94,107.48,156,106.76Z" style="fill: rgb(38, 50, 56); transform-origin: 155.151px 109.294px;" id="elm1nh0v5rvah" class="animable"></path><path d="M159.93,104.49c-5.37,2-3,8.17,3.09,9.93s4.06,12.09,9.52,14.36,8.35-15.1,3.64-20S163.54,103.13,159.93,104.49Z" style="fill: rgb(38, 50, 56); transform-origin: 167.744px 116.436px;" id="elh4irbazfb4o" class="animable"></path><path d="M154.91,120.79a19.13,19.13,0,0,1-3.8,3.6,3.1,3.1,0,0,0,2.29,1.22Z" style="fill: rgb(237, 132, 126); transform-origin: 153.01px 123.2px;" id="elb1sreoumzm7" class="animable"></path><path d="M156.29,129.45a7.22,7.22,0,0,1-1-.24.21.21,0,0,1-.14-.26.23.23,0,0,1,.27-.14,5.67,5.67,0,0,0,5.07-.73.21.21,0,0,1,.3,0,.22.22,0,0,1,0,.3A5.88,5.88,0,0,1,156.29,129.45Z" style="fill: rgb(38, 50, 56); transform-origin: 157.995px 128.776px;" id="eln6ammmc23ok" class="animable"></path><path d="M174.92,130.69a6.48,6.48,0,0,1-4.28,2.43c-2.24.26-3-1.83-2.1-3.76.83-1.74,3-4,5.1-3.34A2.89,2.89,0,0,1,174.92,130.69Z" style="fill: rgb(255, 195, 189); transform-origin: 171.909px 129.522px;" id="elxp7n6wb55rh" class="animable"></path><path d="M165.36,121a.43.43,0,0,1-.31-.38c-.12-1.95-2.25-3.28-2.27-3.29a.42.42,0,1,1,.44-.71c.11.06,2.52,1.57,2.66,3.94a.41.41,0,0,1-.39.45Z" style="fill: rgb(38, 50, 56); transform-origin: 164.212px 118.771px;" id="el7k0viw36bta" class="animable"></path><path d="M160.76,122c-.23.62-.75,1-1.16.86s-.56-.78-.33-1.41.75-1,1.16-.86S161,121.36,160.76,122Z" style="fill: rgb(38, 50, 56); transform-origin: 160.017px 121.725px;" id="el47bd4zqp0e" class="animable"></path><path d="M153,119.26c-.23.62-.75,1-1.16.86s-.56-.78-.32-1.41.75-1,1.16-.86S153.24,118.63,153,119.26Z" style="fill: rgb(38, 50, 56); transform-origin: 152.26px 118.985px;" id="elsk0ogmok568" class="animable"></path><path d="M152.85,118l-1.34-1S151.85,118.42,152.85,118Z" style="fill: rgb(38, 50, 56); transform-origin: 152.18px 117.539px;" id="elhogpgz0wbe" class="animable"></path><path d="M160.6,120.68l-1.34-1S159.6,121.15,160.6,120.68Z" style="fill: rgb(38, 50, 56); transform-origin: 159.93px 120.226px;" id="el58i4205g26s" class="animable"></path><path d="M151.23,114a.41.41,0,0,1-.36-.21.42.42,0,0,1,.16-.57,4.16,4.16,0,0,1,3.83-.26.42.42,0,0,1-.38.75h0a3.31,3.31,0,0,0-3,.24A.34.34,0,0,1,151.23,114Z" style="fill: rgb(38, 50, 56); transform-origin: 152.954px 113.309px;" id="el34k1sesiiuq" class="animable"></path><path d="M166.65,183.22l-6.05-7.45-1.69,8.87s4.39,3.63,7.8,2.24Z" style="fill: rgb(255, 195, 189); transform-origin: 162.81px 181.484px;" id="elsralx3dunor" class="animable"></path><polygon points="155.23 174.54 152.31 181.6 158.91 184.64 160.6 175.77 155.23 174.54" style="fill: rgb(255, 195, 189); transform-origin: 156.455px 179.59px;" id="el620za9v2nt5" class="animable"></polygon></g><g id="freepik--Envelope--inject-2" class="animable animator-active" style="transform-origin: 293.39px 257.008px;"><g id="el1plh0rtpu40h"><rect x="409.62" y="239.36" width="0.95" height="12.86" style="fill: #ECC608; transform-origin: 410.095px 245.79px; transform: rotate(-5.49deg);" class="animable" id="el0pz7twmklwl9"></rect></g><g id="elivrr600oaxn"><rect x="410.92" y="256.65" width="0.95" height="5.19" style="fill: #ECC608; transform-origin: 411.395px 259.245px; transform: rotate(-5.49deg);" class="animable" id="elyqxhxvylxsn"></rect></g><g id="el1wm503dq7ua"><rect x="176.14" y="216.98" width="234.5" height="139.6" style="fill: #ECC608; transform-origin: 293.39px 286.78px; transform: rotate(174.51deg);" class="animable" id="el6dry1mb5eeo"></rect></g><g id="eldo7v9uci038"><rect x="176.14" y="216.98" width="234.5" height="139.6" style="opacity: 0.1; transform-origin: 293.39px 286.78px; transform: rotate(174.51deg);" class="animable" id="elev8b3otb3mi"></rect></g><g id="el7nszmftvjbd"><polygon points="294 293.1 170 228.52 403.42 206.08 294 293.1" style="fill: rgb(38, 50, 56); opacity: 0.1; transform-origin: 286.71px 249.59px;" class="animable" id="elvcg6t2h1q59"></polygon></g><path d="M265.75,152.38,170,228.52l233.42-22.44-108.5-56.5A26.9,26.9,0,0,0,265.75,152.38Z" style="fill: #ECC608; transform-origin: 286.71px 187.528px;" id="elw60587hcdf" class="animable"></path><g id="el4fxs5acx54"><path d="M394.75,206.92,291.66,153.23a20.28,20.28,0,0,0-22,2.11l-91,72.34Z" style="fill: rgb(38, 50, 56); opacity: 0.2; transform-origin: 286.705px 189.306px;" class="animable" id="elb331jqe27cp"></path></g><polygon points="351.64 205.21 383.23 213.65 383.99 221.53 294 293.1 192.02 239.99 190.5 224.23 351.64 205.21" style="fill: rgb(255, 255, 255); transform-origin: 287.245px 249.155px;" id="el4hq6doep9p5" class="animable"></polygon><polyline points="351.64 205.21 357.61 221.75 383.23 213.65" style="fill: rgb(224, 224, 224); transform-origin: 367.435px 213.48px;" id="el2cgzhkffm1r" class="animable"></polyline><polyline points="351.64 205.21 354.71 218.85 383.23 213.65" style="fill: rgb(240, 240, 240); transform-origin: 367.435px 212.03px;" id="el10qjwn34wndo" class="animable"></polyline><path d="M312.65,278.24l104.13,66.81L183.36,367.48l89.49-85.42A32.35,32.35,0,0,1,312.65,278.24Z" style="fill: #ECC608; transform-origin: 300.07px 320.299px;" id="ely1wq4irbr6j" class="animable"></path></g><defs>     <filter id="active" height="200%">         <feMorphology in="SourceAlpha" result="DILATED" operator="dilate" radius="2"></feMorphology>                <feFlood flood-color="#32DFEC" flood-opacity="1" result="PINK"></feFlood>        <feComposite in="PINK" in2="DILATED" operator="in" result="OUTLINE"></feComposite>        <feMerge>            <feMergeNode in="OUTLINE"></feMergeNode>            <feMergeNode in="SourceGraphic"></feMergeNode>        </feMerge>    </filter>    <filter id="hover" height="200%">        <feMorphology in="SourceAlpha" result="DILATED" operator="dilate" radius="2"></feMorphology>                <feFlood flood-color="#ff0000" flood-opacity="0.5" result="PINK"></feFlood>        <feComposite in="PINK" in2="DILATED" operator="in" result="OUTLINE"></feComposite>        <feMerge>            <feMergeNode in="OUTLINE"></feMergeNode>            <feMergeNode in="SourceGraphic"></feMergeNode>        </feMerge>            <feColorMatrix type="matrix" values="0   0   0   0   0                0   1   0   0   0                0   0   0   0   0                0   0   0   1   0 "></feColorMatrix>    </filter></defs></svg>